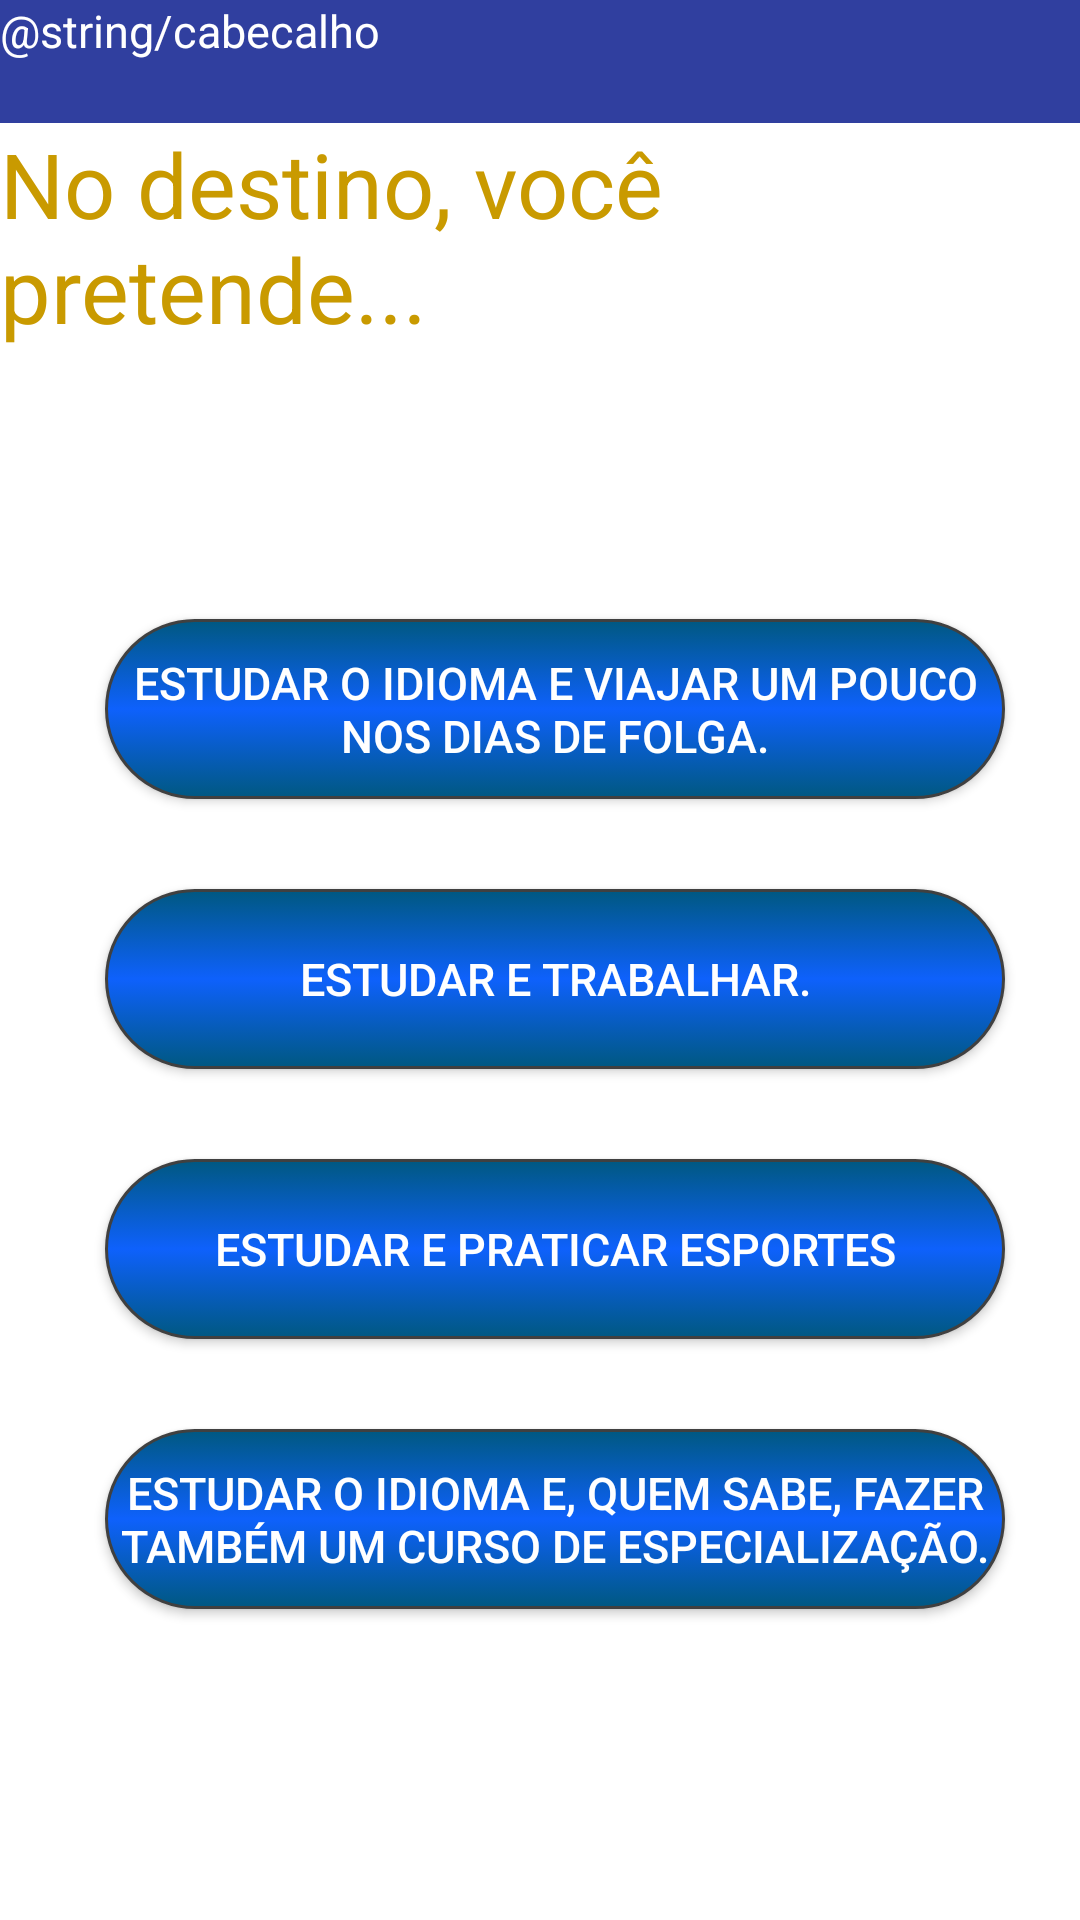

The Android layout XML behind this screen, and the referenced resources:
<!-- AndroidManifest.xml: application theme AppTheme -->
<!-- res/layout/activity_pergunta_2.xml -->
<?xml version="1.0" encoding="utf-8"?>
<LinearLayout xmlns:android="http://schemas.android.com/apk/res/android"
    xmlns:app="http://schemas.android.com/apk/res-auto"
    xmlns:tools="http://schemas.android.com/tools"
    android:layout_width="match_parent"
    android:layout_height="match_parent"
    android:background="@color/colorAccent"
    android:orientation="vertical"
    android:weightSum="1"
    tools:context="com.example.quiztrip.quiztrip.Pergunta2">

    <TextView
        android:id="@+id/cabeçalho"
        android:layout_width="371dp"
        android:layout_height="41dp"
        android:background="@color/colorPrimaryDark"
        android:text="@string/cabecalho"
        android:textColor="@android:color/background_light"
        android:textSize="15sp"
        app:layout_constraintBottom_toBottomOf="parent"
        app:layout_constraintLeft_toLeftOf="parent"
        app:layout_constraintRight_toRightOf="parent"
        app:layout_constraintTop_toTopOf="parent" />

    <TextView
        android:id="@+id/per2"
        android:layout_width="match_parent"
        android:layout_height="wrap_content"
        android:textSize="30sp"
        android:ems="10"
        android:inputType="textMultiLine"
        android:text="@string/p2"
        android:textColor="@color/colorPergunta" />

    <Button
        android:id="@+id/bt_p2a"
        android:layout_width="300dp"
        android:layout_height="60dp"
        android:text="@string/p2a"
        android:textColor="@color/colorPreto"
        android:textSize="15dp"
        android:onClick="proxima"
        android:tag="INGLATERRA"
        android:layout_marginTop="90dp"
        android:layout_marginBottom="20dp"
        android:layout_marginLeft="35dp"
        android:background="@drawable/botao_clicavel"/>

    <Button
        android:id="@+id/bt_p2b"
        android:layout_width="300dp"
        android:layout_height="60dp"
        android:text="@string/p2b"
        android:onClick="proxima"
        android:textColor="@color/colorPreto"
        android:textSize="15dp"
        android:tag="EUA"
        android:layout_marginTop="10dp"
        android:layout_marginBottom="20dp"
        android:layout_marginLeft="35dp"
        android:background="@drawable/botao_clicavel"/>

    <Button
        android:id="@+id/bt_p2c"
        android:layout_width="300dp"
        android:layout_height="60dp"
        android:text="@string/p2c"
        android:onClick="proxima"
        android:textColor="@color/colorPreto"
        android:textSize="15dp"
        android:tag="NOVAZELANDIA"
        android:layout_marginTop="10dp"
        android:layout_marginBottom="20dp"
        android:layout_marginLeft="35dp"
        android:background="@drawable/botao_clicavel"/>

    <Button
        android:id="@+id/bt_p2d"
        android:layout_width="300dp"
        android:layout_height="60dp"
        android:text="@string/p2d"
        android:onClick="proxima"
        android:textColor="@color/colorPreto"
        android:textSize="15dp"
        android:tag="AUSTRALIA"
        android:layout_marginTop="10dp"
        android:layout_marginBottom="20dp"
        android:layout_marginLeft="35dp"
        android:background="@drawable/botao_clicavel"/>

</LinearLayout>
<!-- resources referenced by this layout -->
<resources>
  <color name="colorAccent">#ffffff</color>
  <color name="colorPergunta">#c99a00</color>
  <color name="colorPreto">#ffffff</color>
  <color name="colorPrimaryDark">#303F9F</color>
  <!-- drawable botao_clicavel (drawable) -->
  <?xml version="1.0" encoding="utf-8"?>
  <selector xmlns:android="http://schemas.android.com/apk/res/android">
      <item android:state_pressed="true" android:drawable="@drawable/botao_pressionado" />
      <item android:drawable="@drawable/botao" />
  </selector>
  <string name="p2">No destino, você pretende...</string>
  <string name="p2a">Estudar o idioma e viajar um pouco nos dias de folga.</string>
  <string name="p2b">Estudar e trabalhar.</string>
  <string name="p2c">Estudar e praticar esportes</string>
  <string name="p2d">Estudar o idioma e, quem sabe, fazer também um curso de especialização.</string>
  <style name="AppTheme" parent="Theme.AppCompat.NoActionBar">
          
          <item name="azulEscuro1">@color/azulEscuro1</item>
          <item name="azulEscuro2">@color/azulEscuro2</item>
          <item name="colorAccent">@color/colorAccent</item>
      </style>
  <!-- drawable botao_pressionado (drawable) -->
  <?xml version="1.0" encoding="utf-8"?>
  <shape xmlns:android="http://schemas.android.com/apk/res/android" android:shape="rectangle">
      <stroke android:width="1dp" android:color="#FF404040" />
      <corners android:radius="50dp" />
      <gradient
          android:startColor="#0e61fc"
          android:centerColor="#005881"
          android:endColor="#0e61fc"
          android:angle="90" />
  </shape>
  <!-- drawable botao (drawable) -->
  <?xml version="1.0" encoding="utf-8"?>
  <shape xmlns:android="http://schemas.android.com/apk/res/android" android:shape="rectangle">
      <stroke android:width="1dp" android:color="#FF404040" />
      <corners android:radius="50dp" />
      <gradient
          android:startColor="#005881"
          android:centerColor="#0e61fc"
          android:endColor="#005881"
          android:angle="90" />
  </shape>
</resources>
